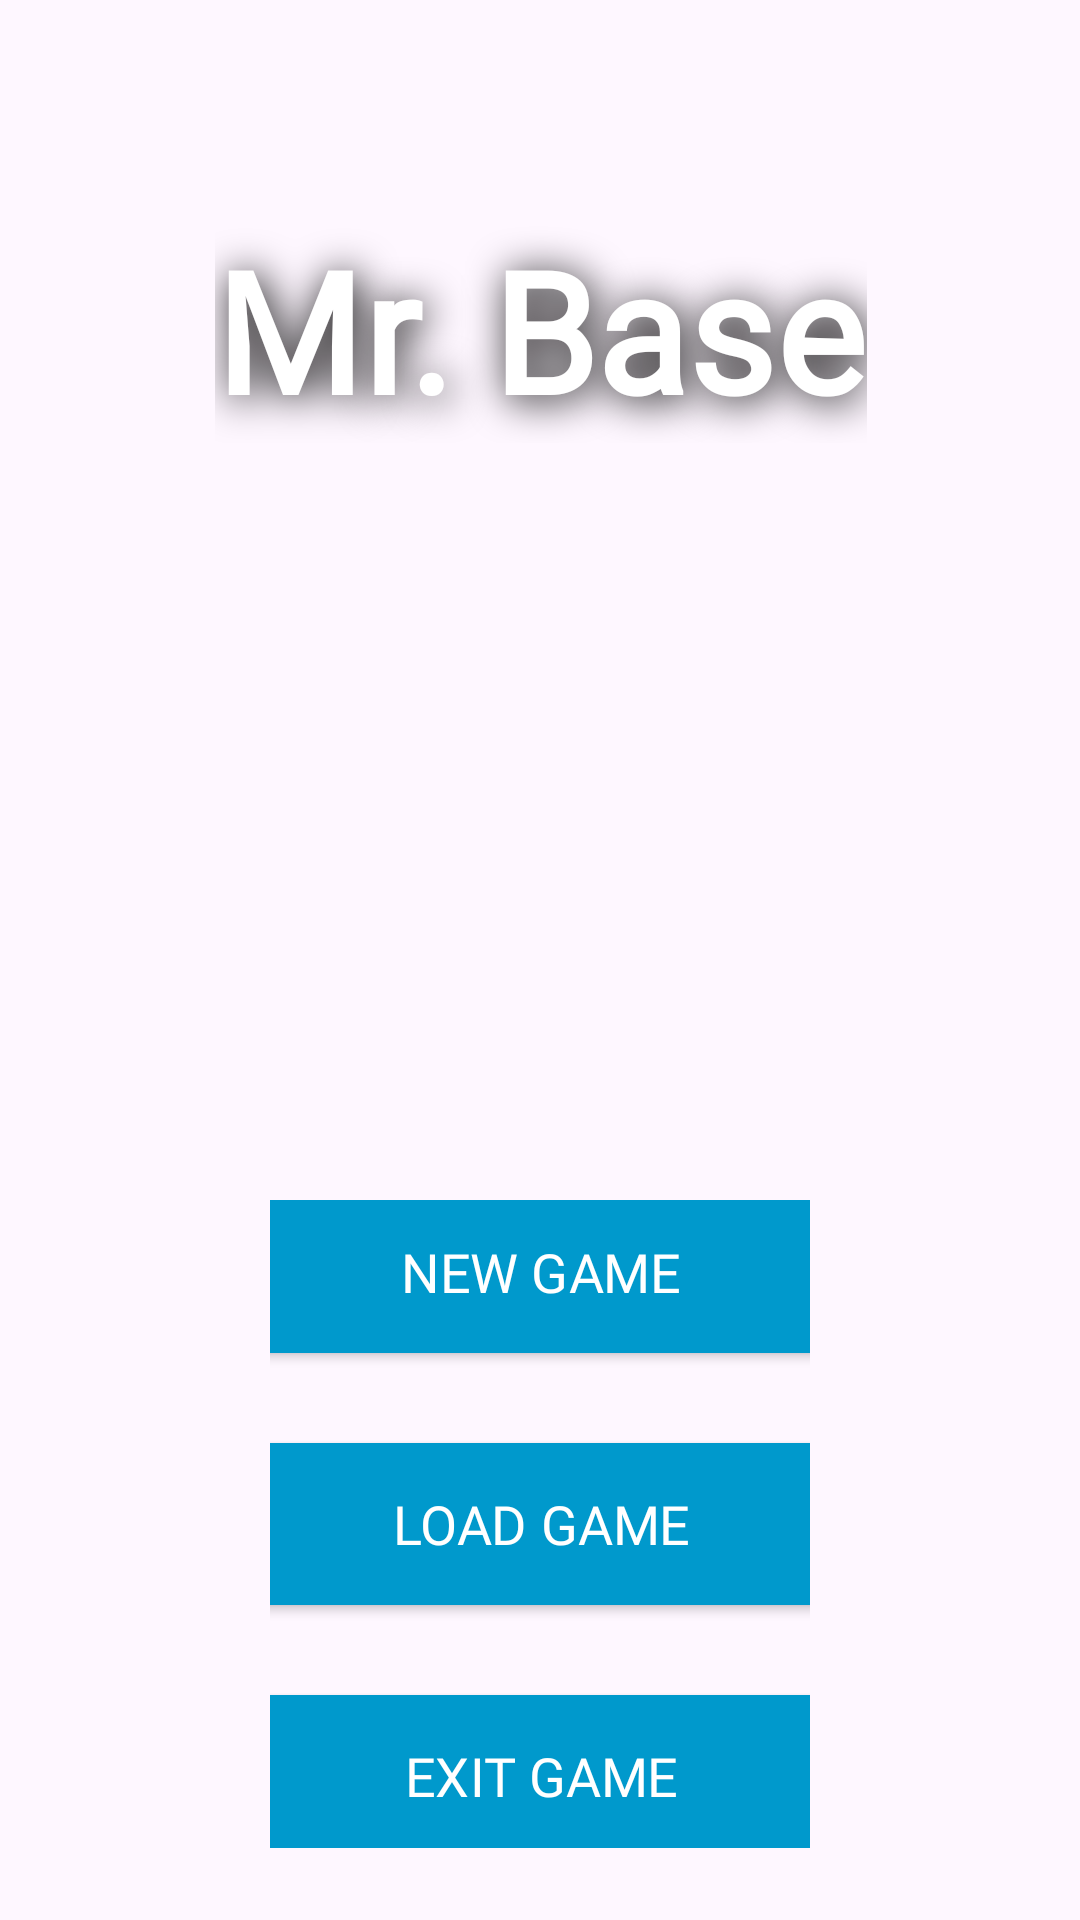

This screen was rendered from an Android layout file. Write that file and the resources it references.
<!-- AndroidManifest.xml: application theme Theme.Spacecolony -->
<!-- res/layout/activity_main.xml -->
<?xml version="1.0" encoding="utf-8"?>
<androidx.constraintlayout.widget.ConstraintLayout xmlns:android="http://schemas.android.com/apk/res/android"
    xmlns:app="http://schemas.android.com/apk/res-auto"
    xmlns:tools="http://schemas.android.com/tools"
    android:id="@+id/main"
    android:layout_width="match_parent"
    android:layout_height="match_parent"
    tools:context=".MainActivity">

    <ImageView
        android:id="@+id/backgroundImage"
        android:layout_width="match_parent"
        android:layout_height="match_parent"
        android:contentDescription="@null"
        android:scaleType="centerCrop"
        android:scaleX="1.1"
        android:scaleY="1.1"
        android:src="@drawable/menu"
        app:layout_constraintBottom_toBottomOf="parent"
        app:layout_constraintEnd_toEndOf="parent"
        app:layout_constraintStart_toStartOf="parent"
        app:layout_constraintTop_toTopOf="parent" />

    <TextView
        android:id="@+id/textView"
        android:layout_width="wrap_content"
        android:layout_height="wrap_content"
        android:layout_marginTop="100dp"
        android:fontFamily="@font/audiowide"
        android:scaleX="4"
        android:scaleY="4"
        android:text="Mr. Base"
        android:textColor="#FFFFFF"
        android:textStyle="bold"
        android:shadowColor="#000000"
        android:shadowDx="1"
        android:shadowDy="1"
        android:shadowRadius="8"
        app:layout_constraintEnd_toEndOf="parent"
        app:layout_constraintStart_toStartOf="parent"
        app:layout_constraintTop_toTopOf="parent" />

    <LinearLayout
        android:id="@+id/mainMenuButtons"
        android:layout_width="wrap_content"
        android:layout_height="wrap_content"
        android:layout_marginTop="400dp"
        android:gravity="center_horizontal"
        android:orientation="vertical"
        app:layout_constraintEnd_toEndOf="parent"
        app:layout_constraintStart_toStartOf="parent"
        app:layout_constraintTop_toTopOf="parent">

        <Button
            android:id="@+id/newGameButton"
            style="@style/Widget.AppCompat.Button.Colored"
            android:layout_width="180dp"
            android:layout_height="wrap_content"
            android:fontFamily="@font/audiowide"
            android:scaleX="1.5"
            android:scaleY="1.5"
            android:text="New Game"
            android:textAlignment="center"
            android:textColor="#FFFFFF"
            android:textSize="12sp"
            app:backgroundTint="@color/mainButton" />

        <Button
            android:id="@+id/loadGameButton"
            style="@style/Widget.AppCompat.Button.Colored"
            android:layout_width="180dp"
            android:layout_height="wrap_content"
            android:layout_marginTop="36dp"
            android:fontFamily="@font/audiowide"
            android:scaleX="1.5"
            android:scaleY="1.5"
            android:text="Load Game"
            android:textAlignment="center"
            android:textColor="#FFFFFF"
            android:textSize="12sp"
            app:backgroundTint="@color/mainButton" />

        <Button
            android:id="@+id/exitGameButton"
            style="@style/Widget.AppCompat.Button.Colored"
            android:layout_width="180dp"
            android:layout_height="wrap_content"
            android:layout_marginTop="36dp"
            android:fontFamily="@font/audiowide"
            android:scaleX="1.5"
            android:scaleY="1.5"
            android:text="Exit Game"
            android:textAlignment="center"
            android:textColor="#FFFFFF"
            android:textSize="12sp"
            app:backgroundTint="@color/mainButton" />
    </LinearLayout>

</androidx.constraintlayout.widget.ConstraintLayout>
<!-- resources referenced by this layout -->
<resources>
  <color name="mainButton">#0099cc</color>
  <style name="Theme.Spacecolony" parent="Theme.AppCompat.Light.NoActionBar">
          <item name="android:statusBarColor">@android:color/transparent</item>
          <item name="android:navigationBarColor">@android:color/transparent</item>
  
          <item name="android:windowLayoutInDisplayCutoutMode" tools:targetApi="27">shortEdges</item>
      </style>
</resources>
